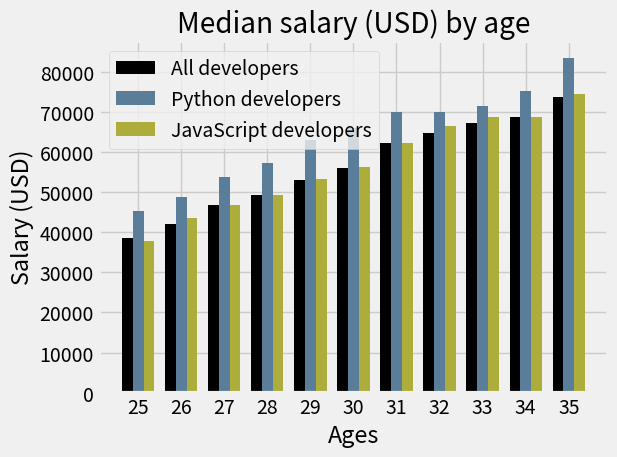

Generate this figure with matplotlib:
from matplotlib import pyplot as plt
import numpy as np

plt.style.use("fivethirtyeight")
#print(plt.style.available)
#plt.xkcd()

# Median Developer Salaries by Age
ages_x = [25, 26, 27, 28, 29, 30, 31, 32, 33, 34, 35]

x_indexes = np.arange(len(ages_x))
width = 0.25

dev_y = [38496, 42000, 46752, 49320, 53200,
         56000, 62316, 64928, 67317, 68748, 73752]
plt.bar(x_indexes - width, dev_y, width=width, color="k", linestyle="--", label="All developers")

# Median Python Developer Salaries by Age
py_dev_y = [45372, 48876, 53850, 57287, 63016,
            65998, 70003, 70000, 71496, 75370, 83640]
plt.bar(x_indexes, py_dev_y, width=width, color="#5a7d9a", label="Python developers")

js_dev_y = [37810, 43515, 46823, 49293, 53437,
            56373, 62375, 66674, 68745, 68746, 74583]
plt.bar(x_indexes + width, js_dev_y, width=width, color="#adad3b", label="JavaScript developers")



plt.xlabel("Ages")
plt.ylabel("Salary (USD)")
plt.title("Median salary (USD) by age")

plt.tight_layout()

plt.legend()

plt.xticks(ticks=x_indexes, labels=ages_x)

plt.grid(True)

plt.show()